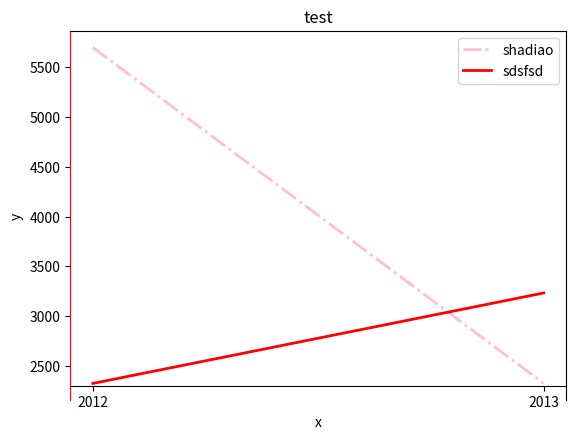

This figure's Python source:
import matplotlib.pyplot as plt
import matplotlib.font_manager as fm        #字体管理器
#my_font = fm.FontProperties(fname="C:\Windows\Fonts\msyh.ttf")          #中文字体路径
x_data = ['2012', '2013']
y_data1 = [5699, 2323]          #param of plot should be list
y_data2 = [2323, 3232]
x1 = plt.plot(x_data, y_data1, color = 'pink', linewidth = 2.0, linestyle = '-.', label = 'shadiao')    #set format
x2 = plt.plot(x_data, y_data2, color = 'red', linewidth = 2.0, linestyle = '-', label = 'sdsfsd')
#plt.plot(x_data,y_data1,x_data,y_data2)
plt.legend(loc = 'best' )                   #set location
plt.xlabel("x")
plt.ylabel("y")     #set y name
plt.title('test')
ax = plt.gca()      #更细致的坐标轴修改
ax.xaxis.set_ticks_position('bottom') #设置刻度值的位置
ax.yaxis.set_ticks_position('left')
ax.spines['left'].set_color('red')          #设置轴线的颜色
ax.spines['bottom'].set_position(('data', 2300))       #设置轴线在哪个数值的位置

plt.show()